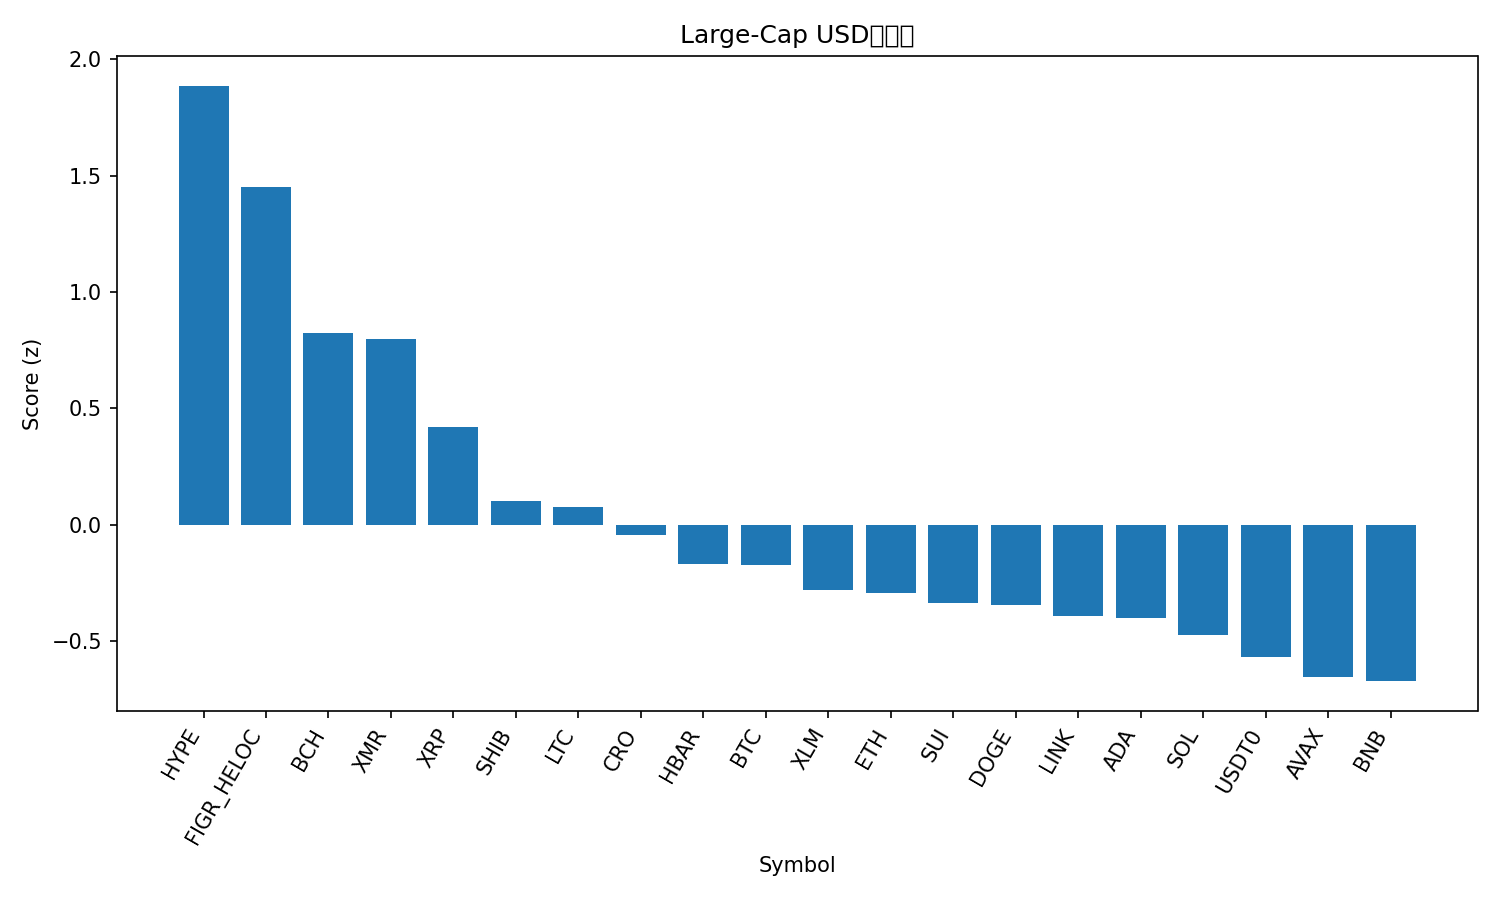

Source data for this figure (header and first rows):
rank, name, symbol, price, pct_1h, pct_24h, pct_7d, pct_1h_vs_btc, pct_24h_vs_btc, pct_7d_vs_btc, market_cap_rank, market_cap, volume_usd, score
1, Hyperliquid, HYPE, 44.15, 0.543, 12.32, 21.72, 0.5248, 11.91, 17.66, 17, 11951121707, 363862677, 1.886
2, Figure Heloc, FIGR_HELOC, 0.9993, 0.0, 100.3, -0.07004, -0.01823, 99.94, -4.127, 15, 13226420735, 1162831, 1.452
3, Bitcoin Cash, BCH, 509.0, 0.3857, 1.238, 8.799, 0.3674, 0.8352, 4.742, 21, 10155960722, 270296975, 0.8234
4, Monero, XMR, 335.4, 0.3445, 3.317, 9.6, 0.3262, 2.914, 5.543, 32, 6182829782, 134167055, 0.7961
5, XRP, XRP, 2.6, 0.1658, 3.62, 10.13, 0.1476, 3.217, 6.075, 4, 155973655956, 3425682616, 0.4203
6, Shiba Inu, SHIB, 1.02e-05, 0.188, -0.4753, 2.776, 0.1698, -0.8784, -1.282, 34, 6012036348, 96247788, 0.1025
7, Litecoin, LTC, 96.89, 0.126, 0.3773, 5.506, 0.1077, -0.02582, 1.449, 29, 7407072860, 323657631, 0.07772
8, Cronos, CRO, 0.1518, 0.06315, 2.353, 5.238, 0.04492, 1.95, 1.181, 35, 5477453779, 21603383, -0.04305
9, Hedera, HBAR, 0.1725, 0.03796, 1.119, 4.043, 0.01973, 0.7163, -0.01441, 30, 7332651136, 115859307, -0.1696
10, Bitcoin, BTC, 111560, 0.01823, 0.4031, 4.057, 0.0, 0.0, 0.0, 1, 2225475149376, 23342138944, -0.1732
11, Stellar, XLM, 0.3249, 0.004448, 1.599, 2.907, -0.01379, 1.196, -1.15, 20, 10405836564, 141824620, -0.2815
12, Ethereum, ETH, 3955, 0.007141, 0.5128, 1.759, -0.01109, 0.1097, -2.298, 2, 477564278622, 12415161904, -0.2922
13, Sui, SUI, 2.54, 0.01439, 0.4943, 1.354, -0.003839, 0.09124, -2.704, 22, 9199033423, 534503624, -0.3358
14, Dogecoin, DOGE, 0.1967, -0.02516, -0.5662, 3.984, -0.0434, -0.9693, -0.07375, 9, 29797686656, 1024340545, -0.3467
15, Chainlink, LINK, 18.01, -0.1015, 0.5693, 6.998, -0.1197, 0.1662, 2.941, 16, 12549609058, 321868556, -0.3929
16, Cardano, ADA, 0.6548, -0.0396, -0.3519, 3.312, -0.05783, -0.755, -0.7449, 11, 23945864771, 715684152, -0.403
17, Solana, SOL, 194.2, -0.08742, 0.3251, 3.794, -0.1057, -0.078, -0.2635, 6, 106696904217, 3154587555, -0.4724
18, USDT0, USDT0, 1.0, -0.0592, -0.03489, 0.03285, -0.07743, -0.438, -4.024, 31, 7123746630, 221319512, -0.5686
19, Avalanche, AVAX, 19.71, -0.06245, 1.045, -2.572, -0.08068, 0.6421, -6.629, 26, 8411361066, 268592735, -0.6538
20, BNB, BNB, 1116, -0.1428, 0.5984, 2.013, -0.161, 0.1953, -2.045, 5, 155396998546, 1186958743, -0.6726
21, TRON, TRX, 0.2977, -0.06873, -2.132, -4.926, -0.08696, -2.535, -8.983, 10, 28199942262, 988655771, -0.8137
